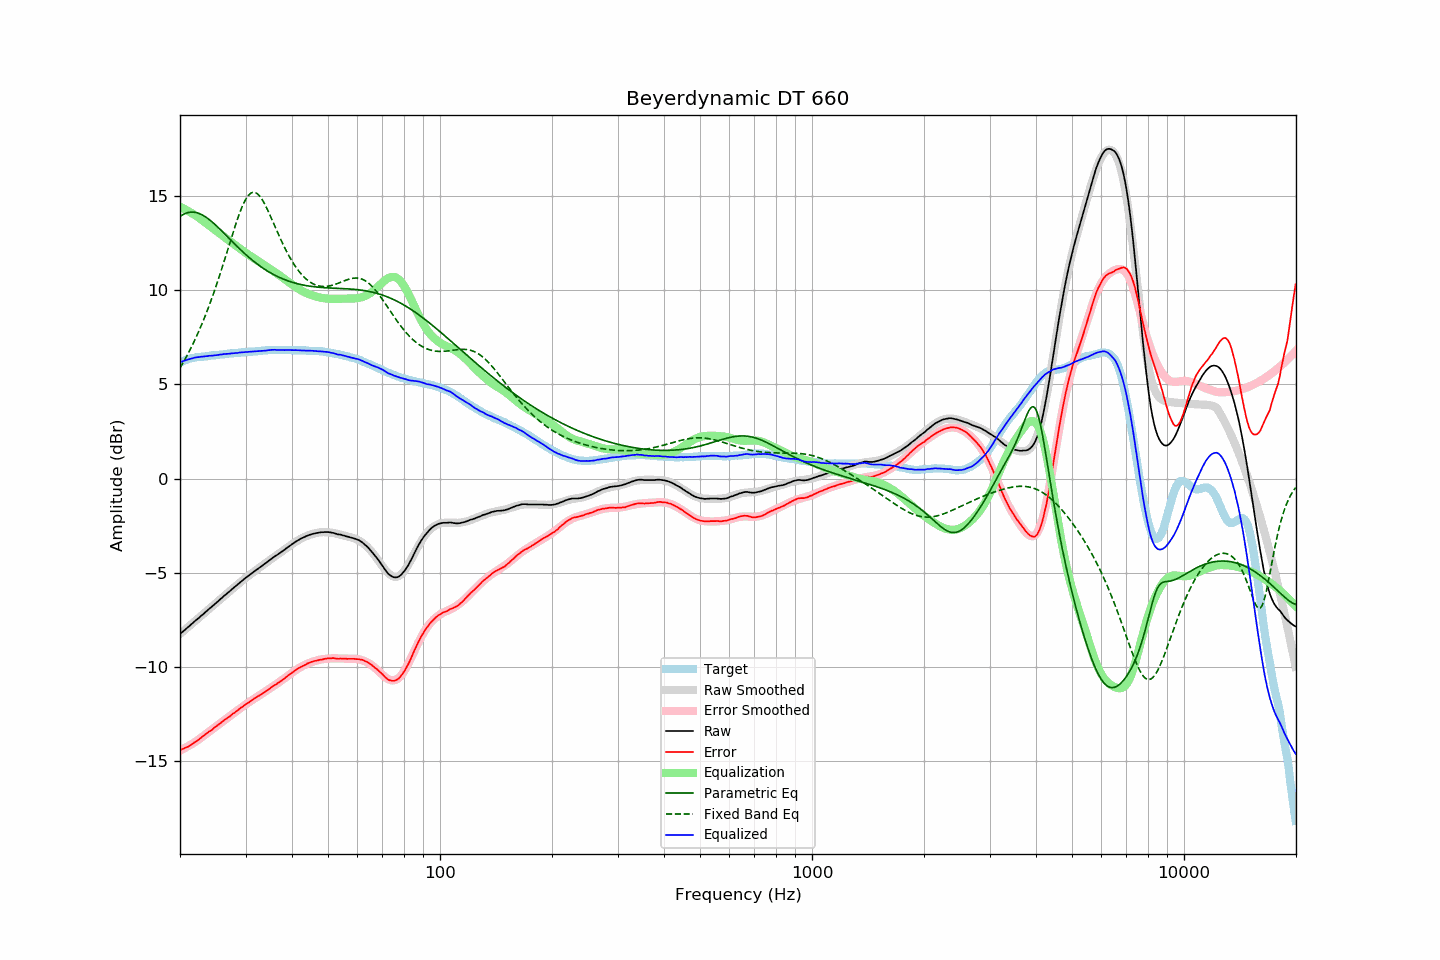

Source data for this figure (header and first rows):
frequency, raw, error, smoothed, error_smoothed, equalization, parametric_eq, fixed_band_eq, equalized_raw, equalized_smoothed, target
20.00, -8.25, -14.41, -8.25, -14.43, 14.43, 13.91, 5.88, 6.19, 6.18, 6.16
20.20, -8.18, -14.38, -8.18, -14.39, 14.39, 13.97, 6.02, 6.21, 6.21, 6.20
20.40, -8.11, -14.35, -8.10, -14.35, 14.35, 14.03, 6.17, 6.24, 6.24, 6.24
20.61, -8.04, -14.31, -8.03, -14.30, 14.30, 14.07, 6.32, 6.27, 6.27, 6.27
20.81, -7.96, -14.27, -7.96, -14.26, 14.26, 14.10, 6.48, 6.30, 6.30, 6.31
21.02, -7.89, -14.24, -7.88, -14.21, 14.21, 14.13, 6.64, 6.33, 6.33, 6.35
21.23, -7.82, -14.19, -7.81, -14.16, 14.16, 14.14, 6.80, 6.35, 6.35, 6.37
21.44, -7.74, -14.13, -7.74, -14.11, 14.11, 14.15, 6.97, 6.38, 6.37, 6.39
21.66, -7.67, -14.08, -7.67, -14.06, 14.06, 14.15, 7.14, 6.39, 6.39, 6.41
21.87, -7.59, -14.01, -7.59, -14.01, 14.01, 14.14, 7.32, 6.42, 6.41, 6.42
22.09, -7.52, -13.96, -7.52, -13.95, 13.95, 14.13, 7.50, 6.44, 6.43, 6.44
22.31, -7.45, -13.90, -7.45, -13.89, 13.89, 14.11, 7.69, 6.45, 6.45, 6.45
22.54, -7.38, -13.84, -7.37, -13.83, 13.83, 14.08, 7.89, 6.46, 6.46, 6.46
22.76, -7.30, -13.77, -7.30, -13.77, 13.77, 14.04, 8.08, 6.47, 6.47, 6.47
22.99, -7.23, -13.70, -7.22, -13.71, 13.71, 13.99, 8.29, 6.48, 6.48, 6.47
23.22, -7.16, -13.64, -7.15, -13.64, 13.64, 13.95, 8.50, 6.48, 6.49, 6.48
23.45, -7.08, -13.57, -7.08, -13.58, 13.58, 13.89, 8.71, 6.50, 6.50, 6.49
23.69, -7.01, -13.51, -7.00, -13.51, 13.51, 13.83, 8.93, 6.50, 6.51, 6.50
23.92, -6.93, -13.44, -6.93, -13.45, 13.45, 13.77, 9.16, 6.52, 6.52, 6.51
24.16, -6.86, -13.39, -6.86, -13.38, 13.38, 13.70, 9.39, 6.52, 6.52, 6.53
24.40, -6.78, -13.34, -6.78, -13.32, 13.32, 13.63, 9.62, 6.53, 6.53, 6.55
24.65, -6.71, -13.25, -6.71, -13.25, 13.25, 13.55, 9.86, 6.54, 6.54, 6.54
24.89, -6.63, -13.19, -6.63, -13.19, 13.19, 13.48, 10.11, 6.55, 6.55, 6.55
25.14, -6.57, -13.13, -6.56, -13.12, 13.12, 13.40, 10.36, 6.56, 6.56, 6.56
25.39, -6.48, -13.06, -6.48, -13.06, 13.06, 13.32, 10.62, 6.57, 6.57, 6.57
25.65, -6.41, -13.00, -6.41, -13.00, 13.00, 13.23, 10.88, 6.59, 6.58, 6.59
25.91, -6.34, -12.93, -6.34, -12.93, 12.93, 13.15, 11.15, 6.59, 6.59, 6.59
26.16, -6.26, -12.86, -6.26, -12.87, 12.87, 13.06, 11.42, 6.61, 6.60, 6.60
26.43, -6.19, -12.80, -6.19, -12.80, 12.80, 12.98, 11.69, 6.62, 6.61, 6.61
26.69, -6.12, -12.74, -6.12, -12.74, 12.74, 12.89, 11.97, 6.62, 6.62, 6.62
26.96, -6.05, -12.69, -6.04, -12.67, 12.67, 12.80, 12.24, 6.63, 6.63, 6.64
27.23, -5.98, -12.63, -5.97, -12.61, 12.61, 12.72, 12.52, 6.63, 6.64, 6.65
27.50, -5.90, -12.55, -5.90, -12.55, 12.55, 12.63, 12.79, 6.65, 6.65, 6.65
27.77, -5.83, -12.48, -5.82, -12.48, 12.48, 12.54, 13.07, 6.66, 6.66, 6.65
28.05, -5.76, -12.43, -5.75, -12.42, 12.42, 12.46, 13.33, 6.66, 6.67, 6.67
28.33, -5.69, -12.36, -5.68, -12.36, 12.36, 12.37, 13.59, 6.67, 6.68, 6.67
28.62, -5.62, -12.30, -5.61, -12.29, 12.29, 12.29, 13.84, 6.68, 6.68, 6.68
28.90, -5.54, -12.23, -5.54, -12.23, 12.23, 12.21, 14.08, 6.70, 6.69, 6.69
29.19, -5.47, -12.16, -5.47, -12.17, 12.17, 12.13, 14.30, 6.70, 6.70, 6.69
29.48, -5.40, -12.12, -5.40, -12.11, 12.11, 12.05, 14.51, 6.71, 6.70, 6.72
29.78, -5.33, -12.04, -5.33, -12.04, 12.04, 11.97, 14.69, 6.72, 6.71, 6.71
30.08, -5.26, -11.98, -5.26, -11.98, 11.98, 11.89, 14.85, 6.72, 6.72, 6.72
30.38, -5.20, -11.92, -5.20, -11.92, 11.92, 11.82, 14.98, 6.73, 6.72, 6.72
30.68, -5.14, -11.88, -5.13, -11.87, 11.87, 11.74, 15.08, 6.73, 6.73, 6.74
30.99, -5.07, -11.81, -5.07, -11.81, 11.81, 11.67, 15.15, 6.74, 6.74, 6.74
31.30, -5.01, -11.75, -5.00, -11.75, 11.75, 11.60, 15.19, 6.74, 6.75, 6.74
31.61, -4.94, -11.69, -4.94, -11.70, 11.70, 11.53, 15.20, 6.76, 6.75, 6.75
31.93, -4.88, -11.64, -4.88, -11.64, 11.64, 11.46, 15.18, 6.76, 6.76, 6.76
32.24, -4.82, -11.58, -4.82, -11.59, 11.59, 11.40, 15.13, 6.77, 6.77, 6.76
32.57, -4.76, -11.54, -4.75, -11.53, 11.53, 11.33, 15.06, 6.77, 6.78, 6.78
32.89, -4.70, -11.48, -4.69, -11.47, 11.47, 11.27, 14.95, 6.78, 6.78, 6.78
33.22, -4.64, -11.43, -4.63, -11.42, 11.42, 11.21, 14.83, 6.78, 6.79, 6.79
33.55, -4.57, -11.37, -4.57, -11.36, 11.36, 11.16, 14.69, 6.80, 6.80, 6.80
33.89, -4.51, -11.32, -4.50, -11.31, 11.31, 11.10, 14.53, 6.80, 6.80, 6.81
34.23, -4.45, -11.26, -4.44, -11.25, 11.25, 11.05, 14.36, 6.80, 6.81, 6.81
34.57, -4.38, -11.20, -4.38, -11.20, 11.20, 10.99, 14.18, 6.82, 6.82, 6.82
34.92, -4.32, -11.14, -4.32, -11.14, 11.14, 10.94, 13.99, 6.82, 6.82, 6.82
35.27, -4.25, -11.08, -4.26, -11.08, 11.08, 10.89, 13.80, 6.84, 6.83, 6.83
35.62, -4.19, -11.02, -4.20, -11.03, 11.03, 10.85, 13.60, 6.84, 6.83, 6.83
35.97, -4.13, -10.96, -4.13, -10.97, 10.97, 10.80, 13.41, 6.84, 6.83, 6.83
... 635 more rows
